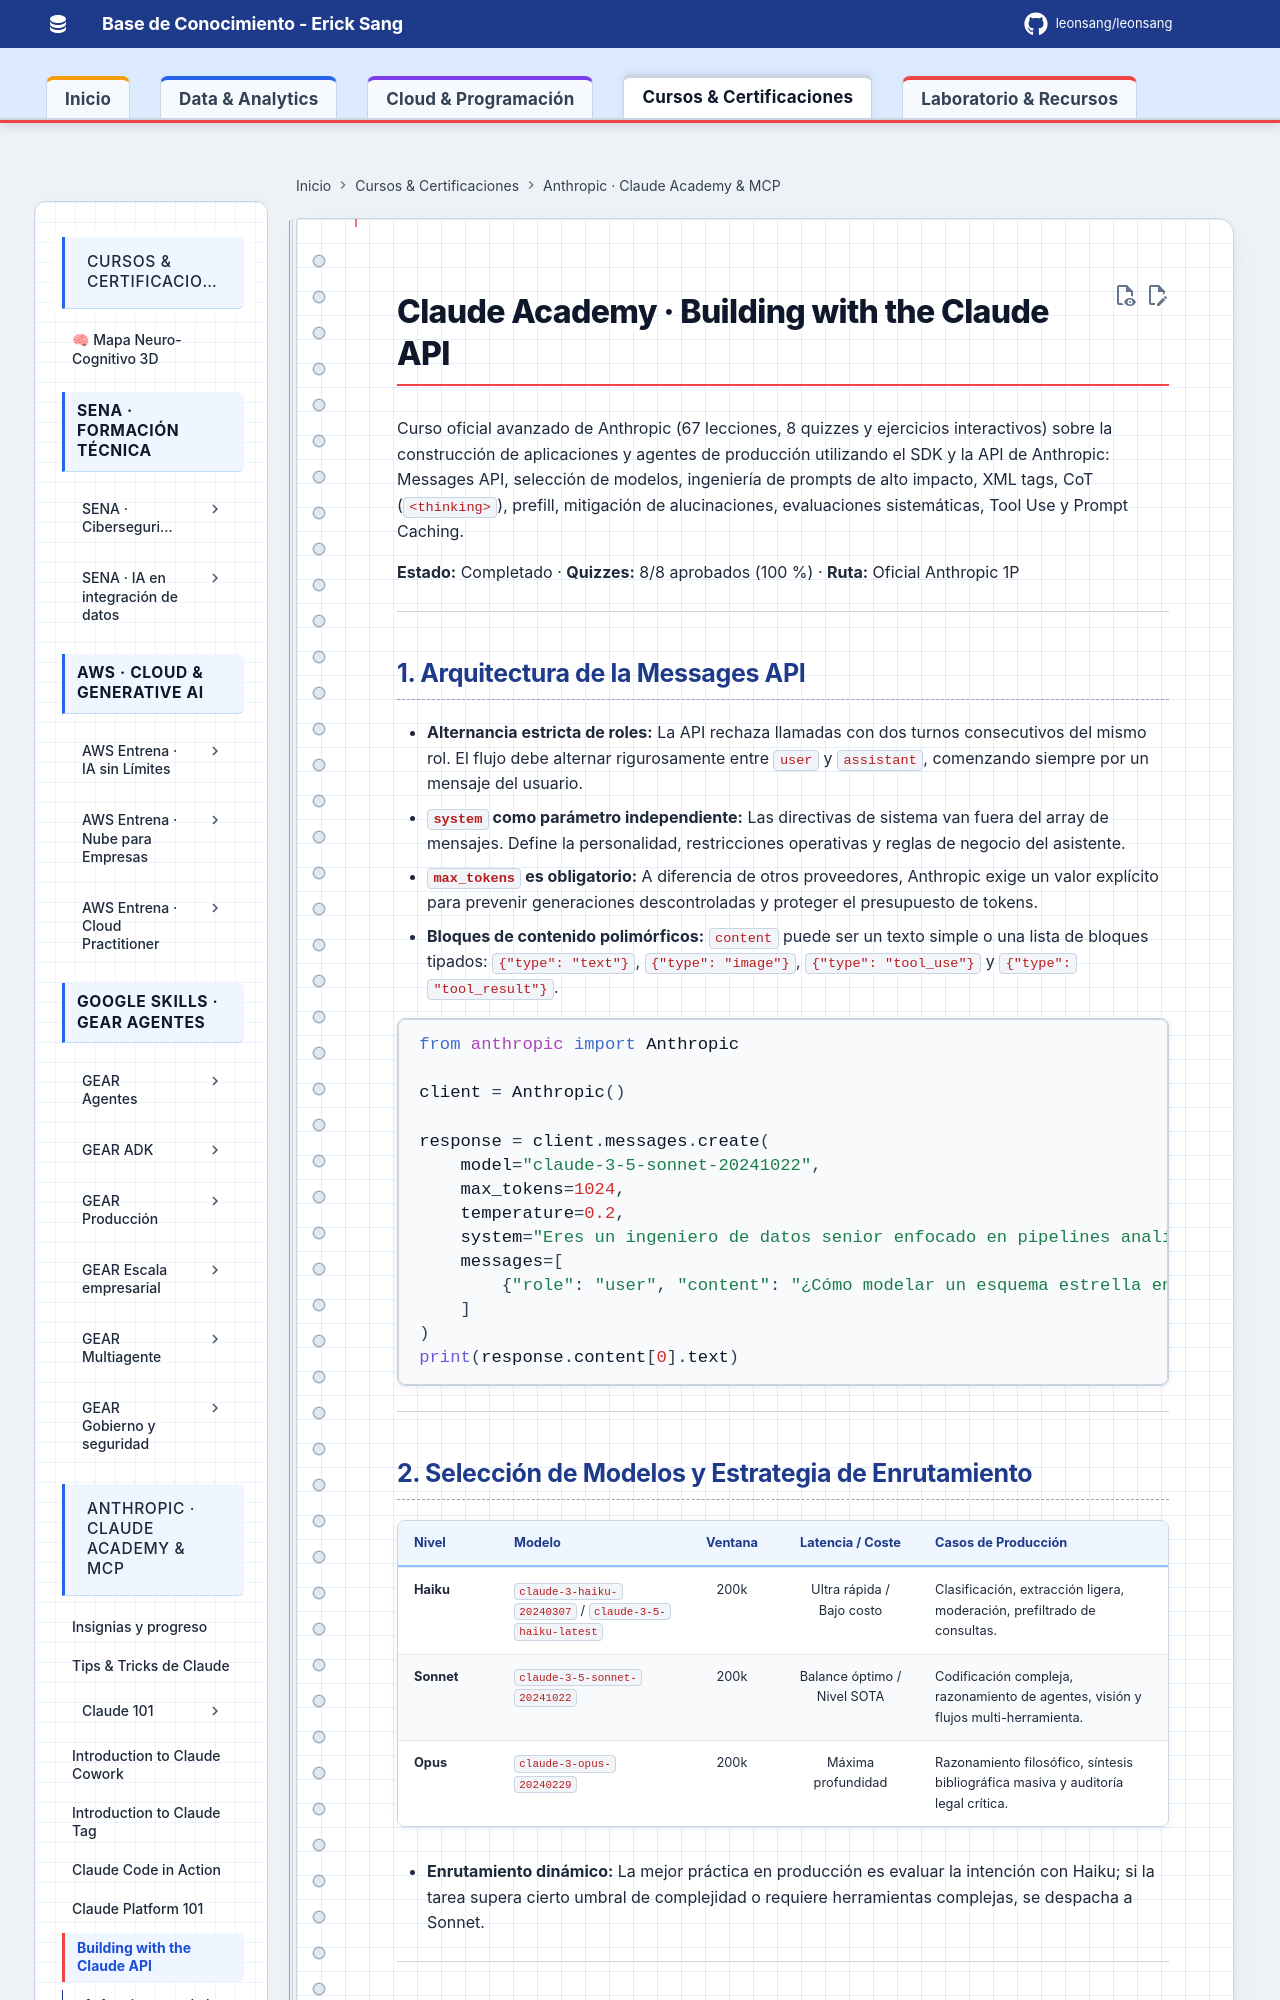

repository: Leonsang/Leonsang · page: cursos/building-claude-api/index.html · generator: mkdocs

# Claude Academy · Building with the Claude API

Curso oficial avanzado de Anthropic (67 lecciones, 8 quizzes y ejercicios interactivos) sobre la construcción de aplicaciones y agentes de producción utilizando el SDK y la API de Anthropic: Messages API, selección de modelos, ingeniería de prompts de alto impacto, XML tags, CoT (`<thinking>`), prefill, mitigación de alucinaciones, evaluaciones sistemáticas, Tool Use y Prompt Caching.

**Estado:** Completado · **Quizzes:** 8/8 aprobados (100 %) · **Ruta:** Oficial Anthropic 1P

---

## 1. Arquitectura de la Messages API

- **Alternancia estricta de roles:** La API rechaza llamadas con dos turnos consecutivos del mismo rol. El flujo debe alternar rigurosamente entre `user` y `assistant`, comenzando siempre por un mensaje del usuario.
- **`system` como parámetro independiente:** Las directivas de sistema van fuera del array de mensajes. Define la personalidad, restricciones operativas y reglas de negocio del asistente.
- **`max_tokens` es obligatorio:** A diferencia de otros proveedores, Anthropic exige un valor explícito para prevenir generaciones descontroladas y proteger el presupuesto de tokens.
- **Bloques de contenido polimórficos:** `content` puede ser un texto simple o una lista de bloques tipados: `{"type": "text"}`, `{"type": "image"}`, `{"type": "tool_use"}` y `{"type": "tool_result"}`.

```python
from anthropic import Anthropic

client = Anthropic()

response = client.messages.create(
    model="claude-3-5-sonnet-20241022",
    max_tokens=1024,
    temperature=0.2,
    system="Eres un ingeniero de datos senior enfocado en pipelines analíticos.",
    messages=[
        {"role": "user", "content": "¿Cómo modelar un esquema estrella en DuckDB?"}
    ]
)
print(response.content[0].text)
```

---
